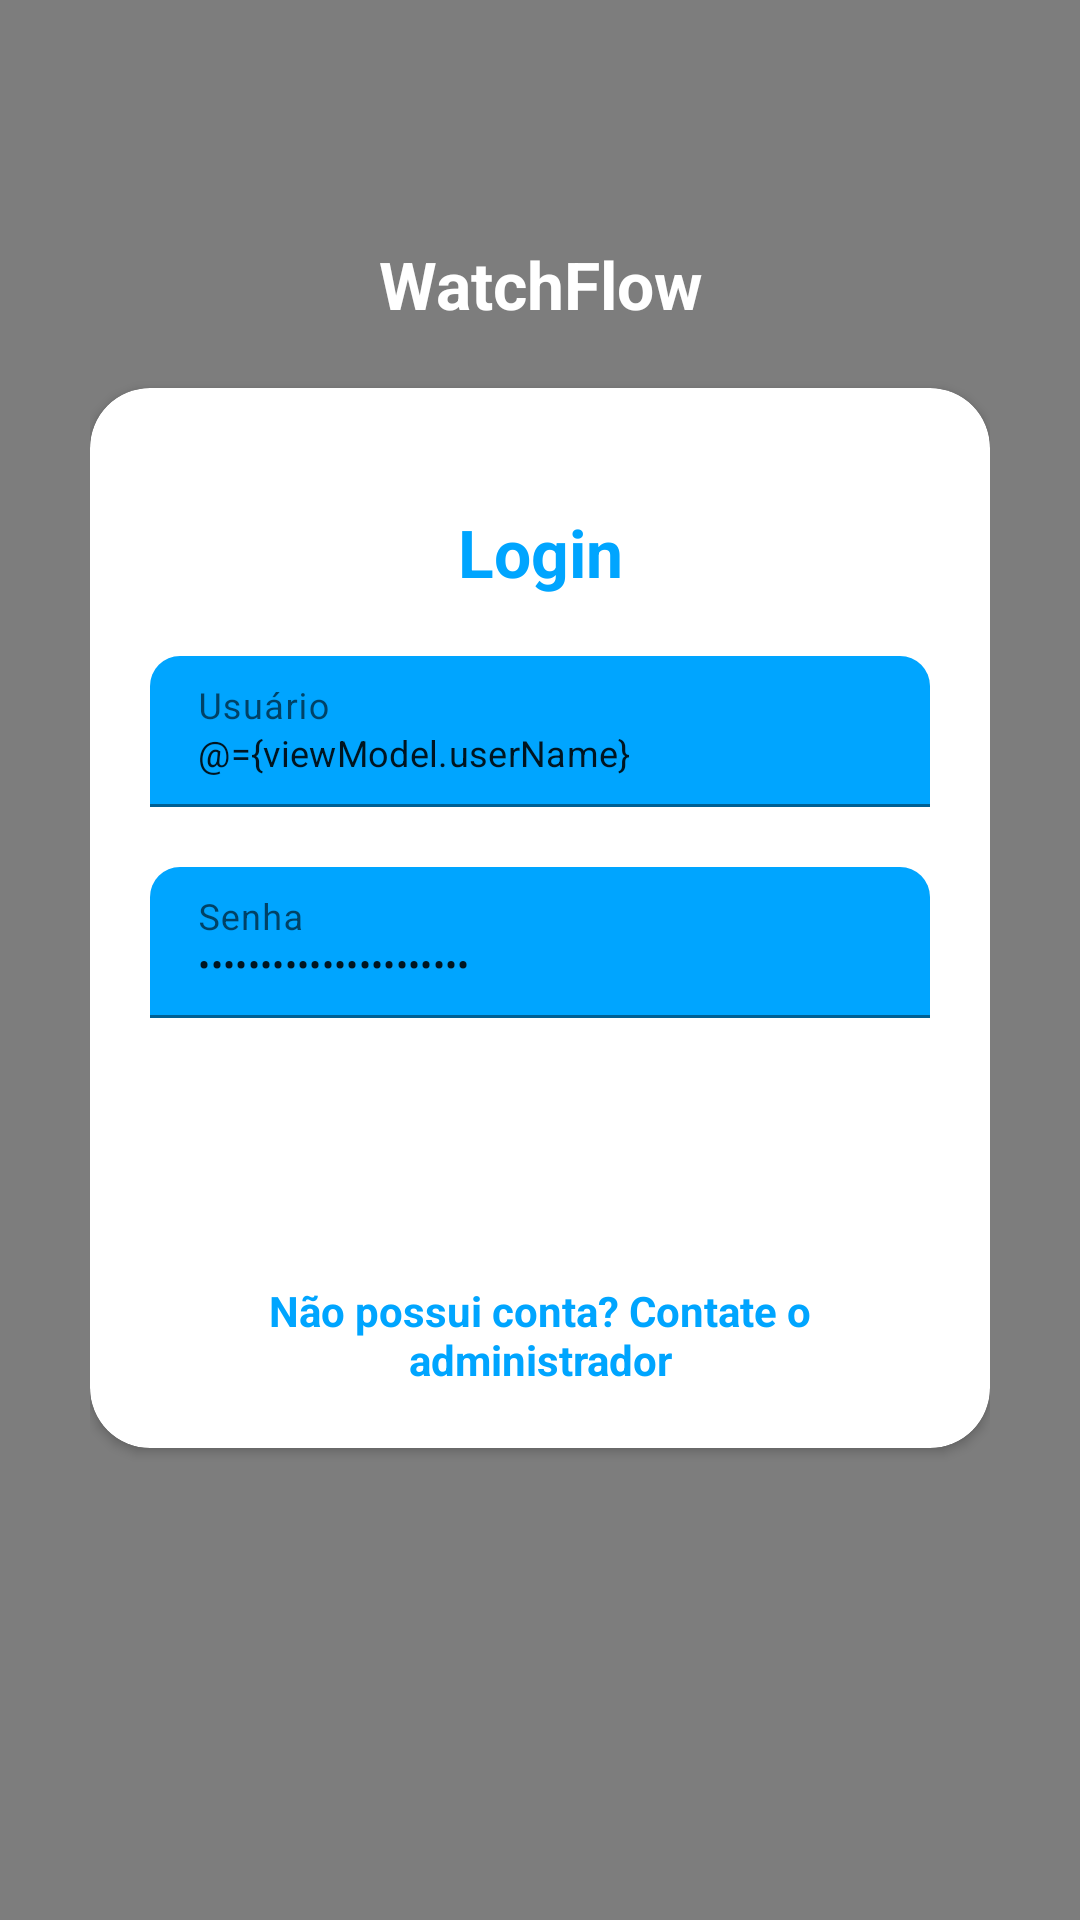

This screen was rendered from an Android layout file. Write that file and the resources it references.
<!-- AndroidManifest.xml: activity theme Theme.WatchFlow.NoActionBar -->
<!-- res/layout/activity_main.xml -->
<?xml version="1.0" encoding="utf-8"?>
<layout xmlns:android="http://schemas.android.com/apk/res/android"
    xmlns:app="http://schemas.android.com/apk/res-auto"
    xmlns:tools="http://schemas.android.com/tools">

    <data>

        <variable
            name="viewModel"
            type="com.example.watchflow.MainActivityViewModel" />
    </data>

    <androidx.constraintlayout.widget.ConstraintLayout
        android:layout_width="match_parent"
        android:layout_height="match_parent"
        android:background="@color/colorSecondary">

        <RelativeLayout
            style="@style/loginParent"
            android:orientation="vertical"
            app:layout_constraintBottom_toBottomOf="parent"
            app:layout_constraintEnd_toEndOf="parent"
            app:layout_constraintHorizontal_bias="0.0"
            app:layout_constraintStart_toStartOf="parent"
            app:layout_constraintTop_toTopOf="parent"
            app:layout_constraintVertical_bias="0.0"
            tools:context="com.appsnipp.loginsamples.LoginActivity">

            <ScrollView style="@style/parent">

                <RelativeLayout style="@style/parent">


                    <LinearLayout
                        android:layout_width="match_parent"
                        android:layout_height="match_parent"
                        android:layout_alignParentTop="true"
                        android:weightSum="12">

                        <LinearLayout
                            style="@style/parent"
                            android:layout_weight="3"
                            android:background="@drawable/login_shape_bk"
                            android:orientation="vertical">

                            <ImageView
                                style="@style/parent"
                                android:background="@drawable/ic_login_bk"
                                android:contentDescription="login background" />

                        </LinearLayout>

                    </LinearLayout>

                    <LinearLayout
                        android:layout_width="match_parent"
                        android:layout_height="match_parent"
                        android:layout_alignParentTop="true"
                        android:layout_marginLeft="30dp"
                        android:layout_marginTop="40dp"
                        android:layout_marginRight="30dp"
                        android:orientation="vertical">


                        <TextView
                            style="@style/headerText"
                            android:layout_gravity="center"
                            android:layout_marginTop="40dp"
                            android:text="@string/app_name" />

                        <androidx.cardview.widget.CardView
                            style="@style/loginCard"
                            android:layout_gravity="center"
                            android:layout_marginTop="@dimen/viewsMargin"
                            android:layout_marginBottom="@dimen/viewsMargin"
                            android:elevation="5dp"
                            app:cardCornerRadius="@dimen/loginCardRadius">


                            <LinearLayout
                                style="@style/linearParent"
                                android:layout_gravity="center"
                                android:padding="@dimen/viewsMargin">

                                <TextView
                                    style="@style/headerTextPrimary"
                                    android:layout_marginTop="@dimen/viewsMargin"
                                    android:text="@string/login_title" />

                                <com.google.android.material.textfield.TextInputLayout
                                    android:id="@+id/textInputEmail"
                                    style="@style/textInputLayout"
                                    android:layout_marginTop="@dimen/viewsMargin">

                                    <EditText
                                        android:id="@+id/editTextEmail"
                                        style="@style/modifiedEditText"
                                        android:hint="@string/login_username_hint"
                                        android:inputType="textEmailAddress"
                                        android:maxLines="1"
                                        android:text="@={viewModel.userName}" />
                                </com.google.android.material.textfield.TextInputLayout>

                                <com.google.android.material.textfield.TextInputLayout
                                    android:id="@+id/textInputPassword"
                                    style="@style/textInputLayout"
                                    android:layout_marginTop="@dimen/viewsMargin">

                                    <EditText
                                        android:id="@+id/editTextPassword"
                                        style="@style/modifiedEditText"
                                        android:hint="@string/login_password_hint"
                                        android:inputType="textPassword"
                                        android:maxLines="1"
                                        android:text="@={viewModel.password}" />
                                </com.google.android.material.textfield.TextInputLayout>

                                <Button
                                    android:id="@+id/loginButton"
                                    style="@style/buttonStyle"
                                    android:layout_gravity="center_horizontal"
                                    android:layout_marginTop="@dimen/viewsMargin"
                                    android:text="@string/login" />

                                <TextView
                                    style="@style/parent"
                                    android:layout_marginTop="@dimen/viewsMargin"
                                    android:text="@string/login_signup_hint"
                                    android:textAlignment="center"
                                    android:textColor="@color/primaryTextColor"
                                    android:textStyle="bold" />


                            </LinearLayout>
                        </androidx.cardview.widget.CardView>

                    </LinearLayout>
                </RelativeLayout>

            </ScrollView>

        </RelativeLayout>
    </androidx.constraintlayout.widget.ConstraintLayout>
</layout>
<!-- resources referenced by this layout -->
<resources>
  <color name="colorSecondary">#7D7D7D</color>
  <color name="primaryTextColor">#00a5ff</color>
  <dimen name="loginCardRadius">20dp</dimen>
  <dimen name="viewsMargin">20dp</dimen>
  <string name="app_name">WatchFlow</string>
  <string name="login">Entrar</string>
  <string name="login_password_hint">Senha</string>
  <string name="login_signup_hint">Não possui conta? Contate o administrador</string>
  <string name="login_title">Login</string>
  <string name="login_username_hint">Usuário</string>
  <style name="buttonStyle" parent="viewParent">
          <item name="android:background">@drawable/login_button_bk</item>
          <item name="android:textColor">@color/whiteTextColor</item>
          <item name="android:textStyle">bold</item>
      </style>
  <style name="headerText" parent="parent">
          <item name="android:textSize">@dimen/headerTextSize</item>
          <item name="android:textAlignment">center</item>
          <item name="android:textColor">@color/whiteTextColor</item>
          <item name="android:textStyle">bold</item>
      </style>
  <style name="headerTextPrimary" parent="headerText">
          <item name="android:textColor">@color/primaryTextColor</item>
      </style>
  <style name="linearParent" parent="parent">
          <item name="android:orientation">vertical</item>
      </style>
  <style name="loginCard" parent="parent" />
  <style name="loginParent" parent="parent">
          <item name="android:layout_height">match_parent</item>
          <item name="android:focusableInTouchMode">true</item>
      </style>
  <style name="modifiedEditText" parent="parent">
          <item name="android:textSize">@dimen/newsMoreTextSize</item>
          <item name="android:backgroundTint">@color/primaryTextColor</item>
      </style>
  <style name="parent">
          <item name="android:layout_width">match_parent</item>
          <item name="android:layout_height">wrap_content</item>
      </style>
  <style name="textInputLayout" parent="parent">
          <item name="boxCornerRadiusTopStart">@dimen/textInputLayoutRadius</item>
          <item name="boxCornerRadiusTopEnd">@dimen/textInputLayoutRadius</item>
      </style>
  <style name="Theme.WatchFlow.NoActionBar">
          <item name="windowActionBar">false</item>
          <item name="windowNoTitle">true</item>
      </style>
  <style name="viewParent">
          <item name="android:layout_width">wrap_content</item>
          <item name="android:layout_height">wrap_content</item>
      </style>
  <color name="whiteTextColor">#fff</color>
  <dimen name="headerTextSize">22sp</dimen>
  <dimen name="newsMoreTextSize">12sp</dimen>
  <dimen name="textInputLayoutRadius">10dp</dimen>
</resources>
